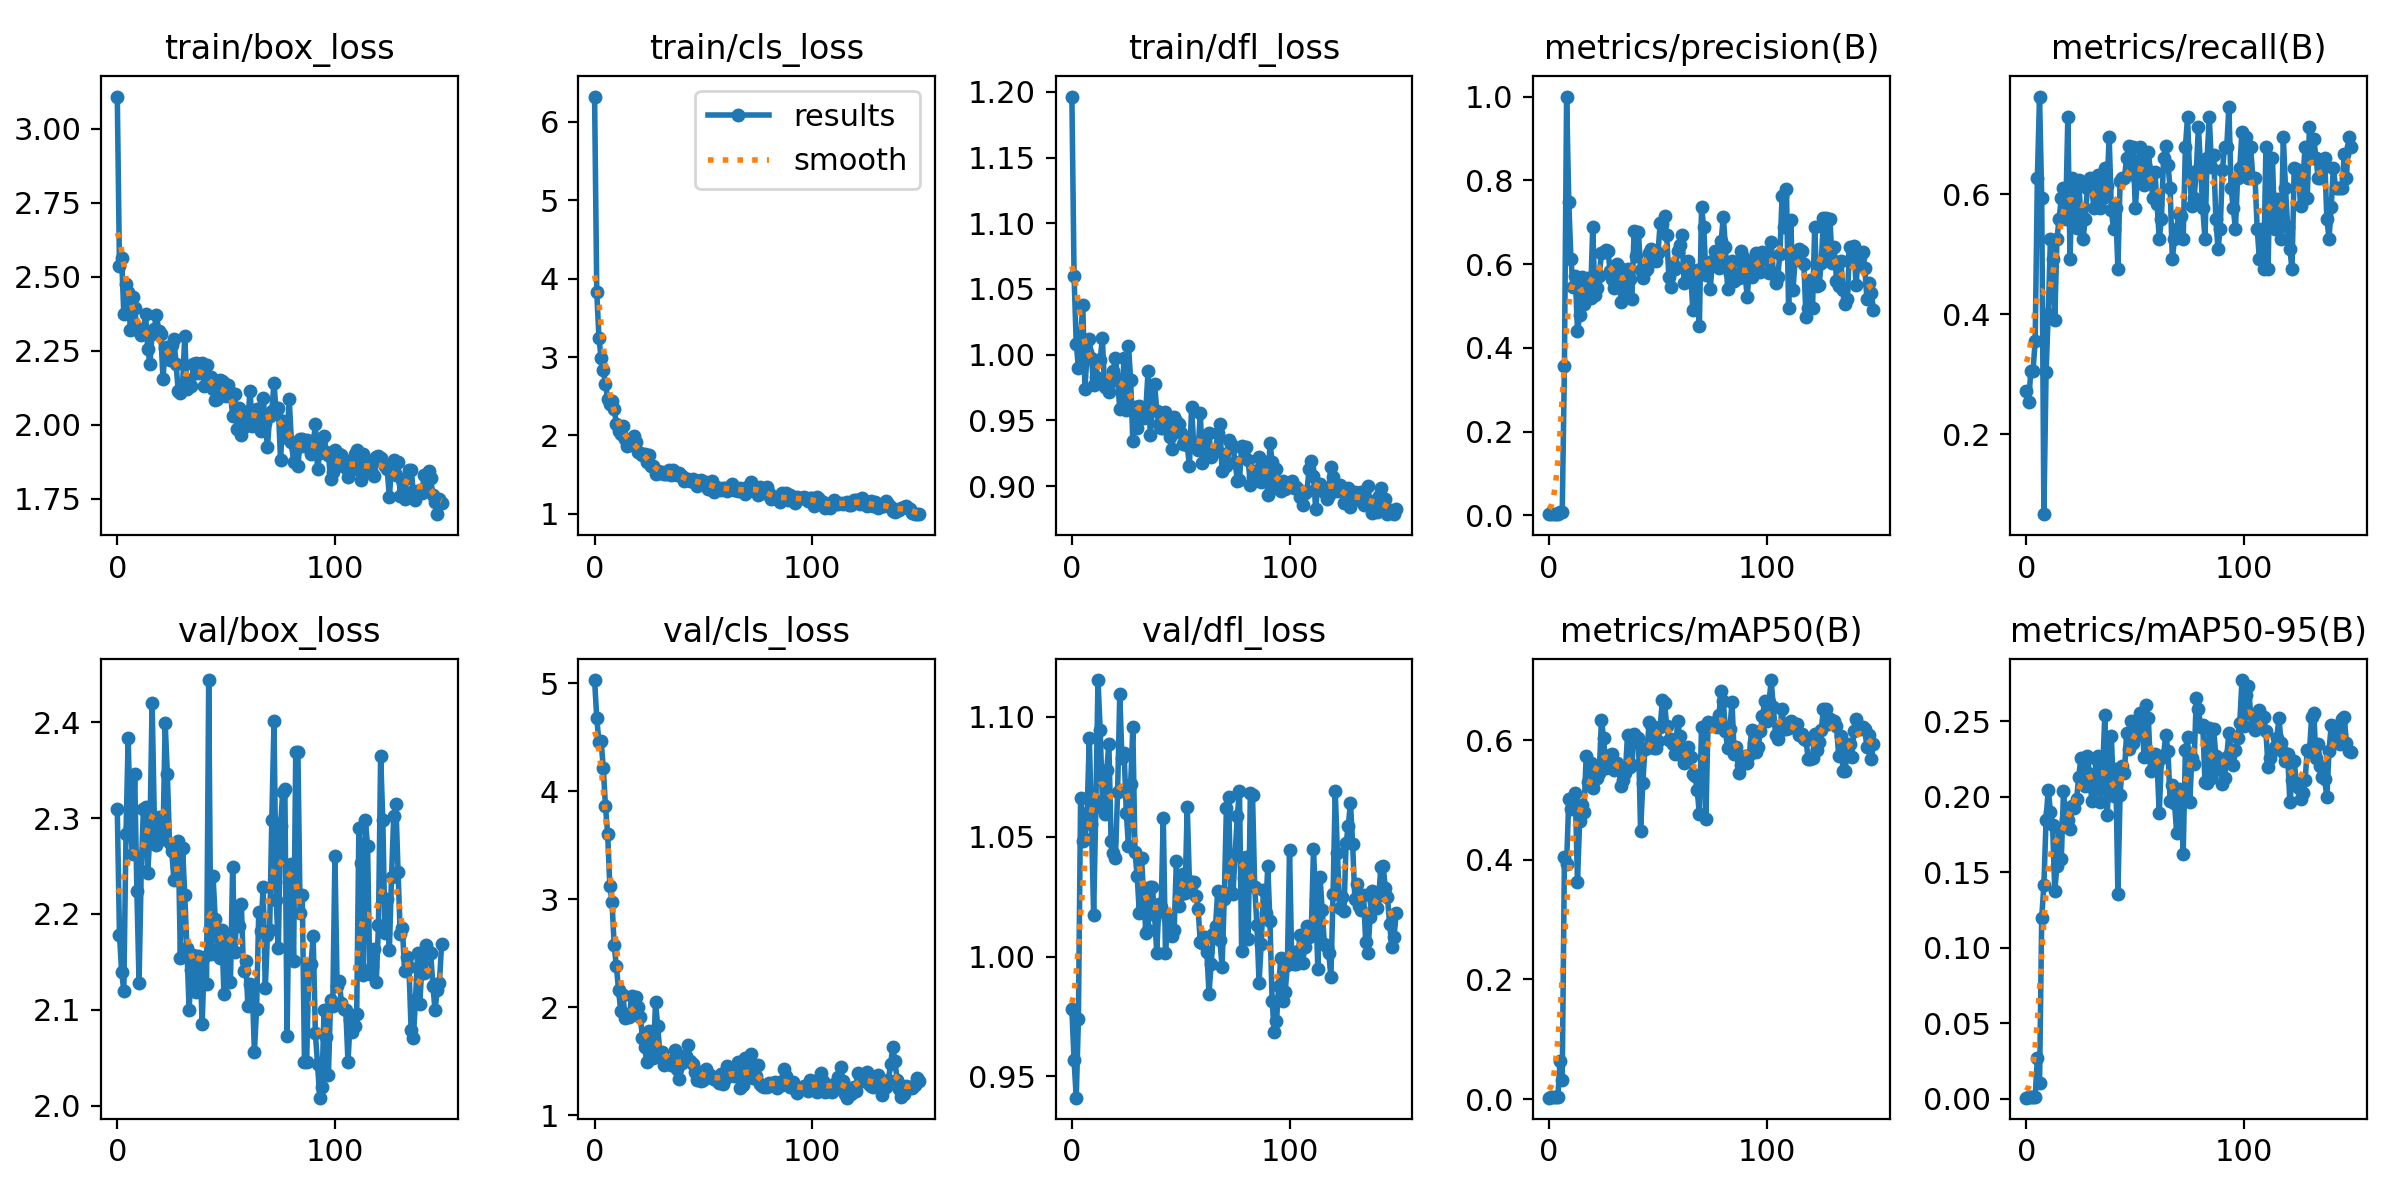

Values plotted in this chart, from the file beside it:
epoch, train/box_loss, train/cls_loss, train/dfl_loss, metrics/precision(B), metrics/recall(B), metrics/mAP50(B), metrics/mAP50-95(B), val/box_loss, val/cls_loss, val/dfl_loss, lr/pg0, lr/pg1, lr/pg2
0, 3.108, 6.32, 1.196, 0.00314, 0.2712, 0.00241, 0.00066, 2.309, 5.028, 0.978, 0.00016, 0.00016, 0.00016
1, 2.535, 3.828, 1.06, 0.00294, 0.2542, 0.00271, 0.0009, 2.179, 4.678, 0.9567, 0.0003389, 0.0003389, 0.0003389
2, 2.562, 3.249, 1.008, 0.00353, 0.3051, 0.0038, 0.00135, 2.14, 4.45, 0.9411, 0.0005166, 0.0005166, 0.0005166
3, 2.374, 2.983, 0.9901, 0.00353, 0.3051, 0.00337, 0.00107, 2.12, 4.463, 0.974, 0.0006931, 0.0006931, 0.0006931
4, 2.475, 2.833, 1.012, 0.00412, 0.3559, 0.00419, 0.00132, 2.283, 4.211, 1.066, 0.0008684, 0.0008684, 0.0008684
5, 2.447, 2.66, 1.038, 0.00725, 0.6271, 0.06347, 0.0268, 2.384, 3.86, 1.048, 0.001043, 0.001043, 0.001043
6, 2.321, 2.468, 0.9742, 0.00882, 0.7627, 0.03247, 0.01014, 2.29, 3.605, 1.049, 0.001215, 0.001215, 0.001215
7, 2.433, 2.397, 1.002, 0.3559, 0.5932, 0.4041, 0.12, 2.262, 3.124, 1.06, 0.001387, 0.001387, 0.001387
8, 2.393, 2.441, 1.012, 1, 0.06648, 0.3929, 0.1417, 2.346, 2.976, 1.091, 0.001558, 0.001558, 0.001558
9, 2.321, 2.335, 0.9971, 0.7488, 0.3033, 0.5013, 0.185, 2.224, 2.574, 1.055, 0.001727, 0.001727, 0.001727
10, 2.322, 2.149, 0.9766, 0.6117, 0.4006, 0.4853, 0.2048, 2.128, 2.381, 1.017, 0.001895, 0.001895, 0.001895
11, 2.303, 2.06, 0.9826, 0.546, 0.5254, 0.4972, 0.1902, 2.245, 2.16, 1.062, 0.001927, 0.001927, 0.001927
12, 2.321, 2.025, 0.9963, 0.5726, 0.4915, 0.5119, 0.1814, 2.309, 1.966, 1.115, 0.001927, 0.001927, 0.001927
13, 2.374, 2.126, 0.9958, 0.4391, 0.3898, 0.3625, 0.1373, 2.312, 2.115, 1.095, 0.001921, 0.001921, 0.001921
14, 2.257, 1.953, 1.013, 0.4773, 0.5254, 0.4657, 0.1545, 2.243, 1.901, 1.065, 0.001914, 0.001914, 0.001914
15, 2.207, 1.864, 0.9756, 0.5686, 0.5593, 0.4917, 0.1796, 2.284, 1.922, 1.06, 0.001908, 0.001908, 0.001908
16, 2.308, 1.911, 0.9753, 0.5054, 0.5932, 0.4804, 0.1586, 2.42, 1.907, 1.078, 0.001901, 0.001901, 0.001901
17, 2.325, 1.911, 0.9714, 0.5313, 0.6102, 0.5743, 0.2037, 2.301, 2.101, 1.089, 0.001894, 0.001894, 0.001894
18, 2.372, 1.999, 0.9796, 0.5657, 0.5593, 0.5307, 0.1854, 2.272, 1.968, 1.048, 0.001888, 0.001888, 0.001888
19, 2.318, 1.911, 0.9879, 0.5186, 0.7288, 0.5611, 0.1847, 2.301, 2.092, 1.043, 0.001881, 0.001881, 0.001881
20, 2.306, 1.789, 0.9973, 0.6875, 0.4915, 0.5202, 0.1789, 2.287, 2.001, 1.041, 0.001875, 0.001875, 0.001875
21, 2.155, 1.782, 0.9817, 0.5262, 0.6271, 0.5356, 0.1936, 2.278, 1.911, 1.069, 0.001868, 0.001868, 0.001868
22, 2.261, 1.752, 0.9583, 0.5418, 0.6102, 0.5361, 0.1928, 2.4, 1.712, 1.109, 0.001861, 0.001861, 0.001861
23, 2.264, 1.768, 0.9707, 0.5721, 0.5438, 0.5445, 0.1983, 2.346, 1.634, 1.083, 0.001855, 0.001855, 0.001855
24, 2.219, 1.66, 0.9971, 0.6259, 0.6238, 0.6341, 0.2133, 2.274, 1.488, 1.085, 0.001848, 0.001848, 0.001848
25, 2.27, 1.752, 0.9581, 0.6284, 0.5593, 0.6036, 0.2255, 2.266, 1.778, 1.06, 0.001842, 0.001842, 0.001842
26, 2.291, 1.615, 1.007, 0.6336, 0.5254, 0.553, 0.2107, 2.236, 1.574, 1.046, 0.001835, 0.001835, 0.001835
27, 2.205, 1.612, 0.9808, 0.6324, 0.5593, 0.5712, 0.2072, 2.275, 1.526, 1.072, 0.001828, 0.001828, 0.001828
28, 2.114, 1.508, 0.934, 0.5825, 0.6102, 0.5746, 0.2267, 2.276, 2.043, 1.096, 0.001822, 0.001822, 0.001822
29, 2.106, 1.551, 0.9604, 0.5646, 0.6271, 0.5763, 0.2152, 2.154, 1.826, 1.044, 0.001815, 0.001815, 0.001815
30, 2.133, 1.517, 0.9442, 0.5433, 0.6102, 0.5506, 0.1974, 2.268, 1.571, 1.034, 0.001809, 0.001809, 0.001809
31, 2.301, 1.536, 0.9612, 0.6014, 0.5763, 0.5624, 0.2055, 2.22, 1.58, 1.018, 0.001802, 0.001802, 0.001802
32, 2.12, 1.512, 0.9596, 0.5942, 0.6102, 0.5549, 0.2252, 2.164, 1.46, 1.041, 0.001795, 0.001795, 0.001795
33, 2.151, 1.51, 0.9521, 0.5086, 0.6315, 0.5229, 0.2271, 2.1, 1.48, 1.025, 0.001789, 0.001789, 0.001789
34, 2.131, 1.566, 0.9585, 0.57, 0.5763, 0.5334, 0.1965, 2.141, 1.491, 1.01, 0.001782, 0.001782, 0.001782
35, 2.204, 1.494, 0.9879, 0.5364, 0.5932, 0.5455, 0.2176, 2.157, 1.46, 1.011, 0.001776, 0.001776, 0.001776
36, 2.208, 1.555, 0.9387, 0.5894, 0.6441, 0.609, 0.2542, 2.119, 1.507, 1.029, 0.001769, 0.001769, 0.001769
37, 2.174, 1.51, 0.9605, 0.5636, 0.613, 0.5543, 0.1877, 2.156, 1.602, 1.029, 0.001762, 0.001762, 0.001762
38, 2.199, 1.497, 0.978, 0.5173, 0.6949, 0.5576, 0.2095, 2.147, 1.426, 1.017, 0.001756, 0.001756, 0.001756
39, 2.209, 1.526, 0.9573, 0.6789, 0.5734, 0.61, 0.2404, 2.086, 1.337, 1.002, 0.001749, 0.001749, 0.001749
40, 2.13, 1.486, 0.9471, 0.6193, 0.5424, 0.6031, 0.2006, 2.155, 1.48, 1.022, 0.001743, 0.001743, 0.001743
41, 2.204, 1.416, 0.9441, 0.6774, 0.5763, 0.6037, 0.2188, 2.127, 1.548, 1.021, 0.001736, 0.001736, 0.001736
42, 2.146, 1.441, 0.9445, 0.5866, 0.4746, 0.4473, 0.1356, 2.444, 1.543, 1.058, 0.001729, 0.001729, 0.001729
43, 2.16, 1.448, 0.9566, 0.567, 0.6215, 0.5276, 0.201, 2.158, 1.651, 1.002, 0.001723, 0.001723, 0.001723
44, 2.122, 1.42, 0.9526, 0.5847, 0.6271, 0.5846, 0.2205, 2.24, 1.496, 1.016, 0.001716, 0.001716, 0.001716
45, 2.082, 1.44, 0.9376, 0.5882, 0.6271, 0.5871, 0.216, 2.194, 1.473, 1.012, 0.00171, 0.00171, 0.00171
46, 2.087, 1.4, 0.9284, 0.6271, 0.661, 0.6301, 0.2424, 2.163, 1.4, 1.009, 0.001703, 0.001703, 0.001703
47, 2.152, 1.36, 0.9529, 0.6356, 0.6799, 0.6259, 0.2314, 2.154, 1.33, 1.011, 0.001696, 0.001696, 0.001696
48, 2.149, 1.425, 0.9492, 0.6248, 0.6492, 0.5865, 0.2503, 2.183, 1.395, 1.04, 0.00169, 0.00169, 0.00169
49, 2.142, 1.432, 0.9476, 0.6068, 0.678, 0.5872, 0.2359, 2.117, 1.318, 1.021, 0.001683, 0.001683, 0.001683
50, 2.096, 1.397, 0.9407, 0.6272, 0.5763, 0.5983, 0.2397, 2.173, 1.329, 1.026, 0.001677, 0.001677, 0.001677
51, 2.135, 1.41, 0.9323, 0.6979, 0.6266, 0.6222, 0.2421, 2.161, 1.424, 1.034, 0.00167, 0.00167, 0.00167
52, 2.11, 1.324, 0.9319, 0.6946, 0.678, 0.6667, 0.2557, 2.129, 1.379, 1.027, 0.001663, 0.001663, 0.001663
53, 2.03, 1.397, 0.931, 0.7145, 0.661, 0.6622, 0.2557, 2.249, 1.368, 1.062, 0.001657, 0.001657, 0.001657
54, 2.105, 1.425, 0.9151, 0.6685, 0.6153, 0.6242, 0.2262, 2.16, 1.344, 1.031, 0.00165, 0.00165, 0.00165
55, 1.987, 1.28, 0.96, 0.568, 0.6441, 0.5997, 0.2606, 2.206, 1.336, 1.03, 0.001644, 0.001644, 0.001644
56, 2.058, 1.341, 0.9302, 0.5453, 0.6709, 0.602, 0.2519, 2.187, 1.324, 1.031, 0.001637, 0.001637, 0.001637
57, 1.964, 1.331, 0.9317, 0.5994, 0.6341, 0.5932, 0.2171, 2.211, 1.302, 1.025, 0.00163, 0.00163, 0.00163
58, 1.994, 1.308, 0.9272, 0.5893, 0.5932, 0.5768, 0.2246, 2.14, 1.385, 1.02, 0.001624, 0.001624, 0.001624
59, 2.044, 1.332, 0.9553, 0.631, 0.6376, 0.6314, 0.2281, 2.151, 1.286, 1.006, 0.001617, 0.001617, 0.001617
... 90 more rows
